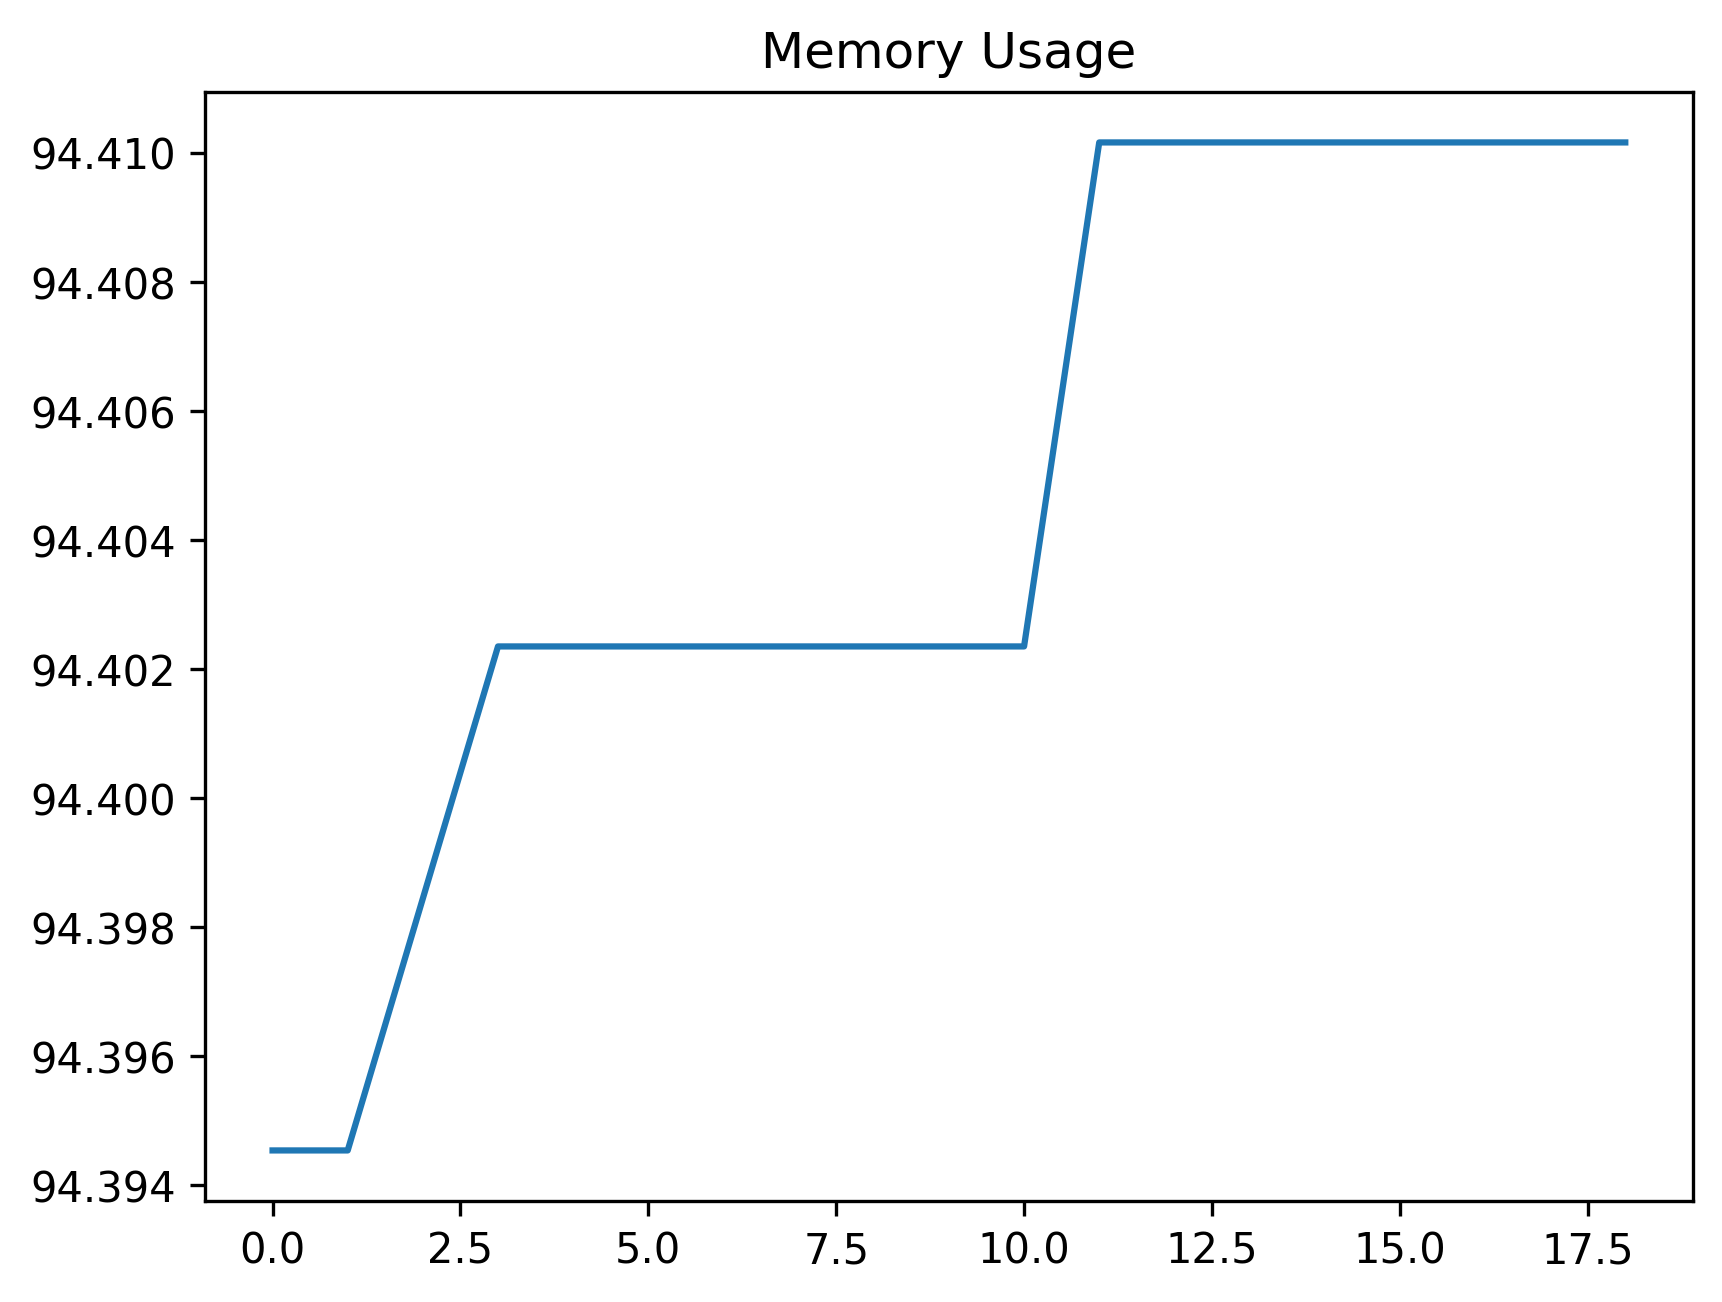

The table this chart was drawn from, first rows:
date_time, name, memory
2024-02-08 15:05:17.804002, start, 94.39
2024-02-08 15:05:17.804002, step_1, 94.39
2024-02-08 15:05:17.909205, step_2, 94.4
2024-02-08 15:05:18.488067, step_3, 94.4
2024-02-08 15:05:19.522298, step_4, 94.4
2024-02-08 15:05:20.539370, start, 94.4
2024-02-08 15:05:20.539474, step_1, 94.4
2024-02-08 15:05:21.106459, step_2, 94.4
2024-02-08 15:05:22.133962, step_3, 94.4
2024-02-08 15:05:23.139618, start, 94.4
2024-02-08 15:05:23.139618, step_1, 94.4
2024-02-08 15:05:23.786545, step_2, 94.41
2024-02-08 15:05:24.788649, step_3, 94.41
2024-02-08 15:05:25.810364, start, 94.41
2024-02-08 15:05:25.818354, step_1, 94.41
2024-02-08 15:05:26.373339, step_2, 94.41
2024-02-08 15:05:27.388467, step_3, 94.41
2024-02-08 15:05:27.463295, step_4, 94.41
2024-02-08 15:05:31.683364, step_5, 94.41
